Labelled photos from "final_dataset", an image-classification folder in k-sailee/LeafDiseaseDataset. The possible labels are: alternaria leaf blight, anthracnose, chlorosis, dried leaf, healthy, initial stage, leaf blight, leaf spot, pest damage, rust diseases.

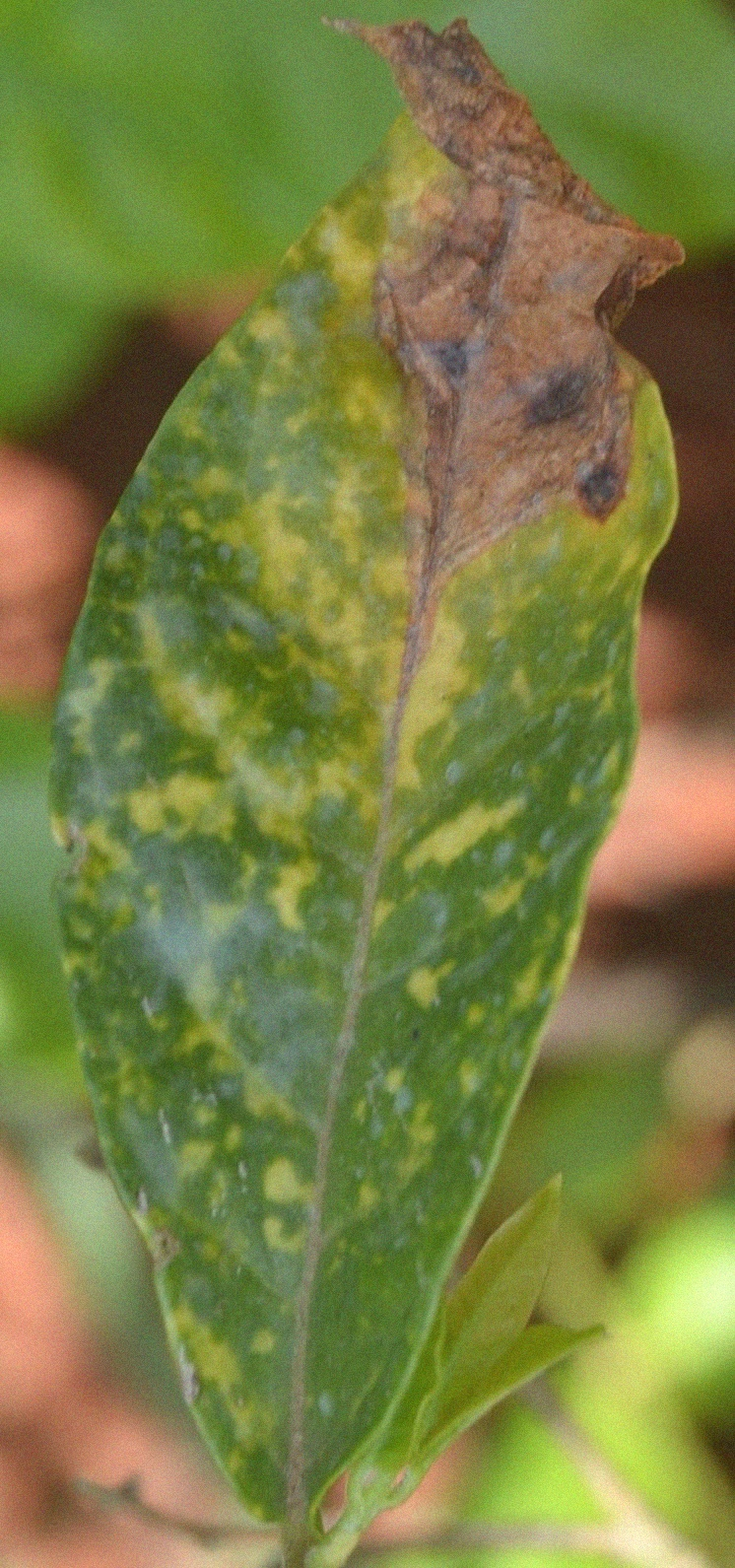
Label: alternaria leaf blight

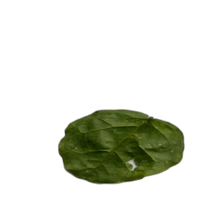
Label: pest damage

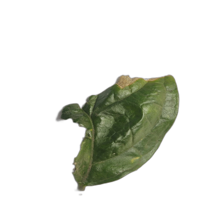
Label: anthracnose

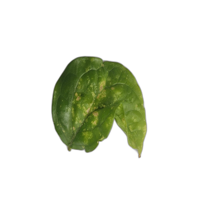
Label: chlorosis

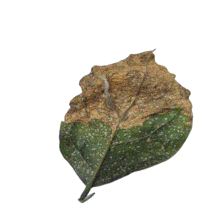
Label: leaf blight

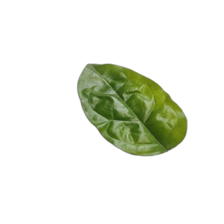
Label: healthy
